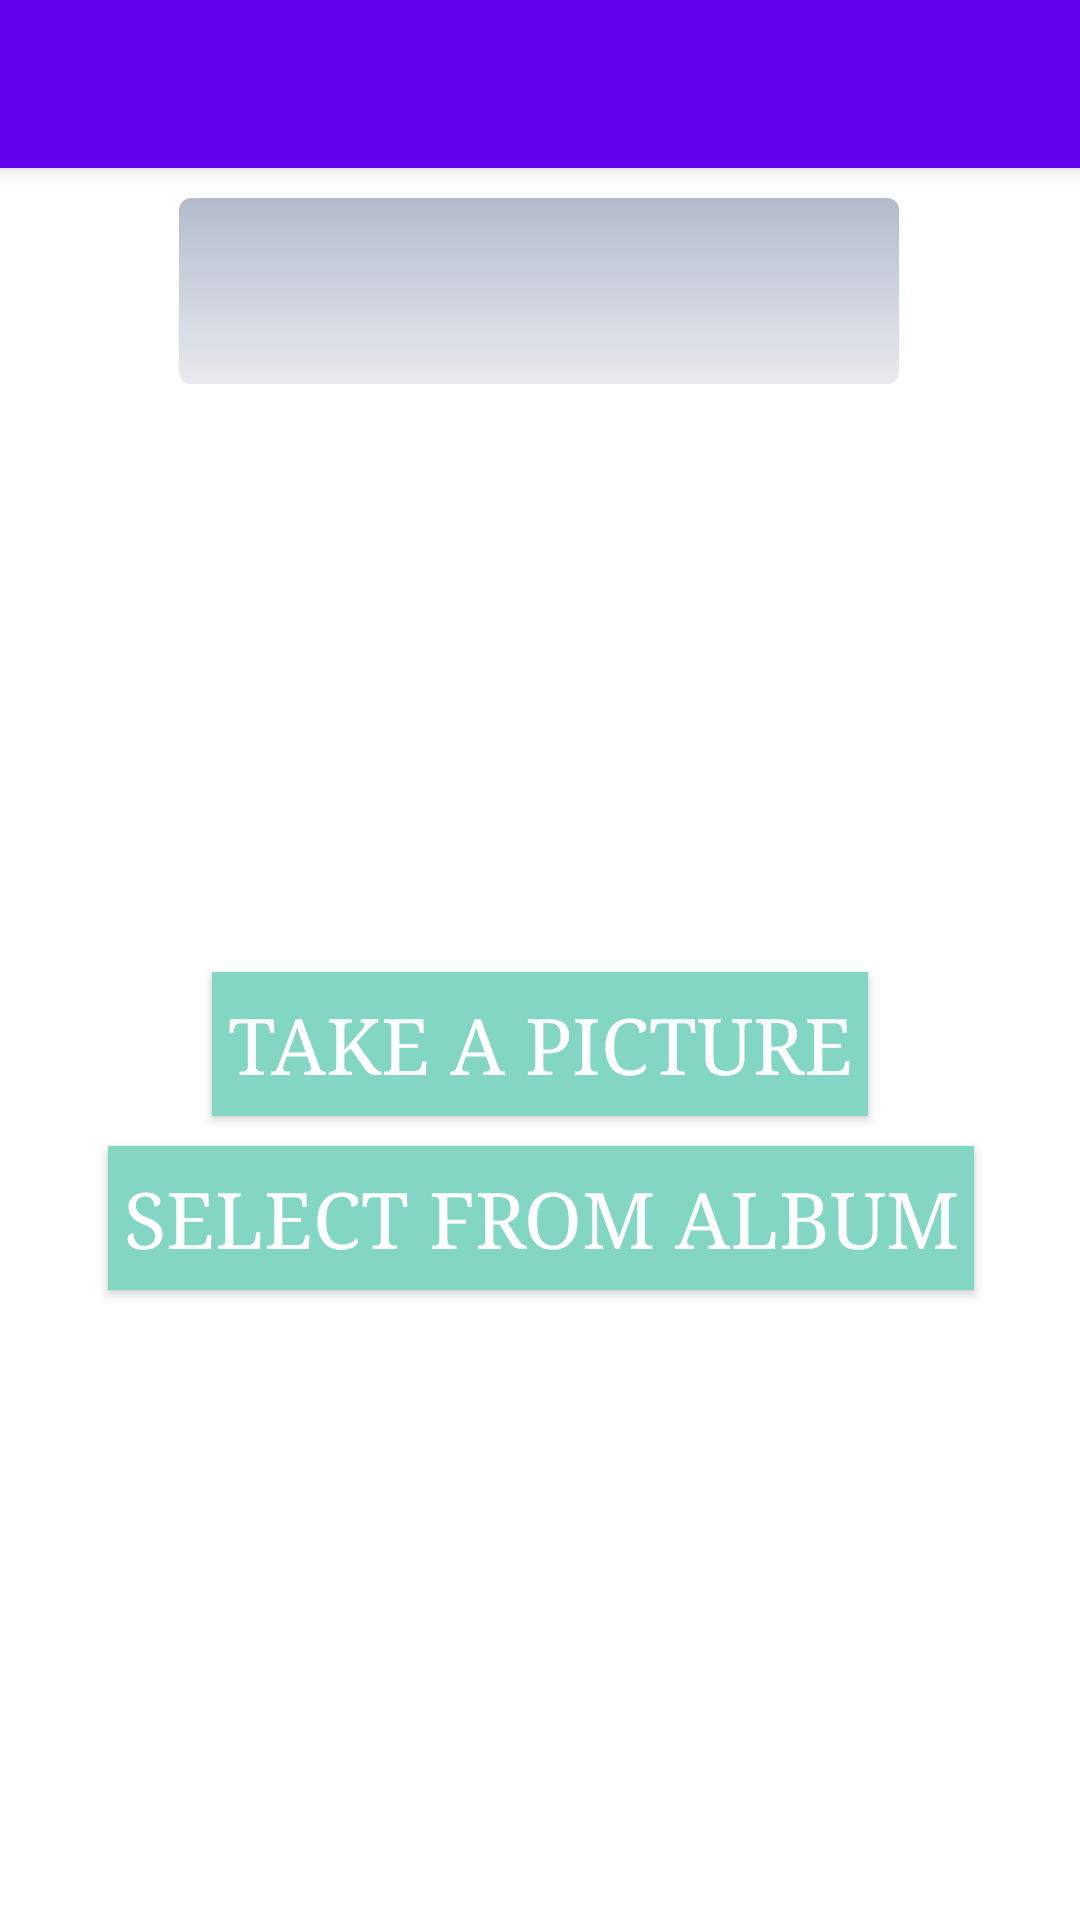

This screen was rendered from an Android layout file. Write that file and the resources it references.
<!-- AndroidManifest.xml: activity theme Theme.PytorchAndroid.NoActionBar -->
<!-- res/layout/activity_main.xml -->
<?xml version="1.0" encoding="utf-8"?>

<androidx.coordinatorlayout.widget.CoordinatorLayout xmlns:android="http://schemas.android.com/apk/res/android"
    xmlns:app="http://schemas.android.com/apk/res-auto"
    xmlns:tools="http://schemas.android.com/tools"
    android:layout_width="match_parent"
    android:layout_height="match_parent"
    tools:context=".MainActivity">

    <com.google.android.material.appbar.AppBarLayout
        android:layout_width="match_parent"
        android:layout_height="wrap_content"
        android:theme="@style/Theme.PytorchAndroid.AppBarOverlay">

        <androidx.appcompat.widget.Toolbar
            android:id="@+id/toolbar"
            android:layout_width="match_parent"
            android:layout_height="?attr/actionBarSize"
            android:background="?attr/colorPrimary"
            app:popupTheme="@style/Theme.PytorchAndroid.PopupOverlay" />

    </com.google.android.material.appbar.AppBarLayout>

    <include layout="@layout/content_main" />

</androidx.coordinatorlayout.widget.CoordinatorLayout>
<!-- res/layout/content_main.xml (included above) -->
<?xml version="1.0" encoding="utf-8"?>

<androidx.constraintlayout.widget.ConstraintLayout xmlns:android="http://schemas.android.com/apk/res/android"
    xmlns:app="http://schemas.android.com/apk/res-auto"
    xmlns:tools="http://schemas.android.com/tools"
    android:layout_width="match_parent"
    android:layout_height="match_parent"
    app:layout_behavior="@string/appbar_scrolling_view_behavior"
    tools:context=".Result"
    tools:showIn="@layout/activity_main">

    <Button
        android:id="@+id/capture"
        android:layout_width="wrap_content"
        android:layout_height="wrap_content"
        android:background="#83D5C4"
        android:fontFamily="fantasy"
        android:padding="5dp"
        android:text="Take A Picture"
        android:textColor="#ffffff"
        android:textSize="26dp"
        app:layout_constraintBottom_toBottomOf="parent"
        app:layout_constraintEnd_toEndOf="parent"
        app:layout_constraintStart_toStartOf="parent"
        app:layout_constraintTop_toTopOf="parent" />

    <Button
        android:id="@+id/capture2"
        android:layout_width="wrap_content"
        android:layout_height="wrap_content"
        android:background="#83D5C4"
        android:fontFamily="fantasy"
        android:padding="5dp"
        android:text="Select from Album"
        android:textColor="#ffffff"
        android:textSize="26dp"
        app:layout_constraintBottom_toBottomOf="parent"
        app:layout_constraintEnd_toEndOf="parent"
        app:layout_constraintHorizontal_bias="0.503"
        app:layout_constraintStart_toStartOf="parent"
        app:layout_constraintTop_toTopOf="parent"
        app:layout_constraintVertical_bias="0.608" />

    <Spinner
        android:id="@+id/spinner"
        style="@style/spinner_style"
        android:layout_width="240dp"
        android:layout_height="62dp"
        android:textAlignment="center"
        android:textSize="26dp"
        app:layout_constraintEnd_toEndOf="parent"
        app:layout_constraintHorizontal_bias="0.497"
        app:layout_constraintStart_toStartOf="parent"
        app:layout_constraintTop_toTopOf="parent" />
</androidx.constraintlayout.widget.ConstraintLayout>
<!-- resources referenced by this layout -->
<resources>
  <style name="Theme.PytorchAndroid.AppBarOverlay" parent="ThemeOverlay.AppCompat.Dark.ActionBar" />
  <style name="Theme.PytorchAndroid.PopupOverlay" parent="ThemeOverlay.AppCompat.Light" />
  <style name="spinner_style">
          <item name="android:layout_width">match_parent</item>
          <item name="android:layout_height">wrap_content</item>
          <item name="android:background">@drawable/gradient_spinner</item>
          <item name="android:layout_margin">10dp</item>
          <item name="android:paddingLeft">8dp</item>
          <item name="android:paddingRight">20dp</item>
          <item name="android:paddingTop">5dp</item>
          <item name="android:paddingBottom">5dp</item>
          <item name="android:popupBackground">#DFFFFFFF</item>
      </style>
  <style name="Theme.PytorchAndroid.NoActionBar">
          <item name="windowActionBar">false</item>
          <item name="windowNoTitle">true</item>
      </style>
  <!-- drawable gradient_spinner (drawable) -->
  <?xml version="1.0" encoding="utf-8"?>
  
  <selector xmlns:android="http://schemas.android.com/apk/res/android">
  
      <item><layer-list>
          <item><shape>
              <gradient android:angle="90" android:endColor="#B3BBCC" android:startColor="#E8EBEF" android:type="linear" />
  
              <corners android:radius="4dp" />
  
              <padding android:bottom="3dp" android:left="3dp" android:right="3dp" android:top="3dp" />
          </shape></item>
      </layer-list></item>
  
  </selector>
</resources>
